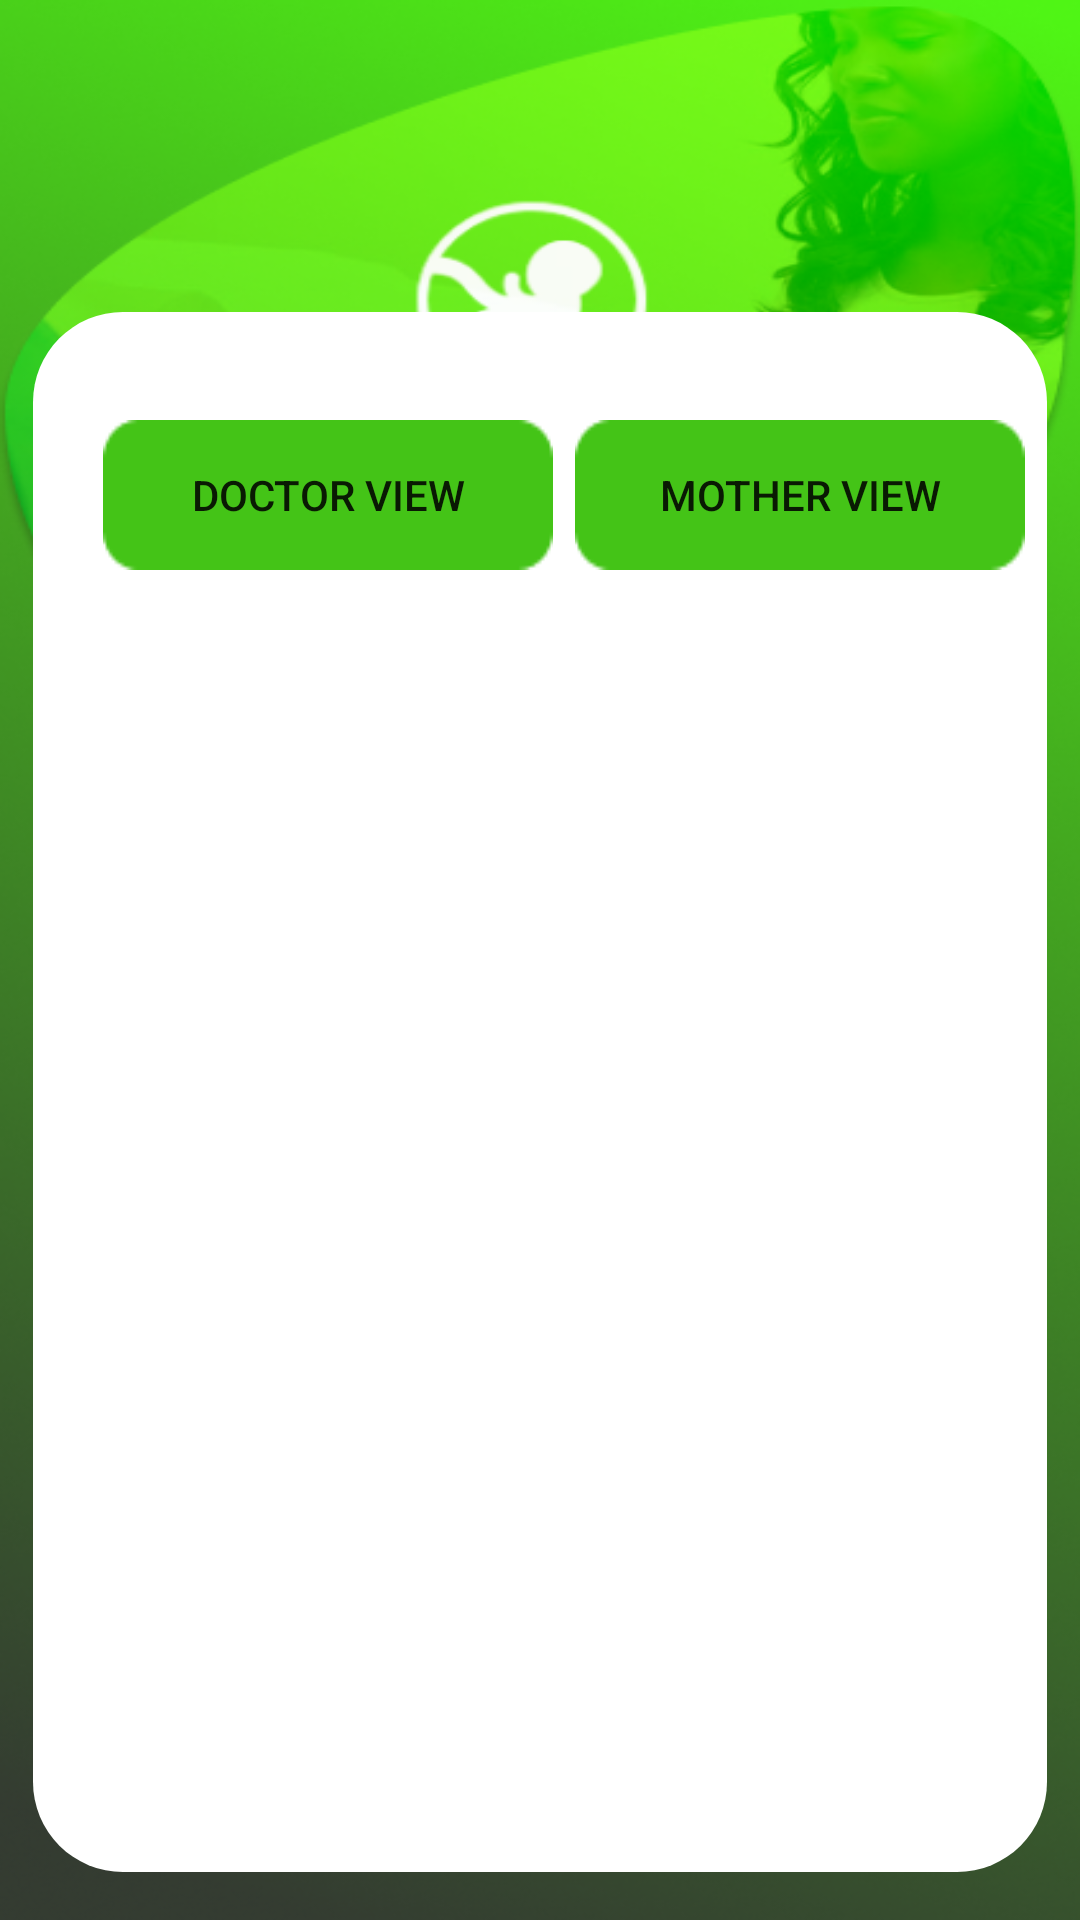

Layout XML and referenced resources for this Android screen:
<!-- AndroidManifest.xml: application theme Theme.AntentalCarekotlin -->
<!-- res/layout/activity_log_in.xml -->
<?xml version="1.0" encoding="utf-8"?>
<androidx.constraintlayout.widget.ConstraintLayout xmlns:android="http://schemas.android.com/apk/res/android"
    xmlns:app="http://schemas.android.com/apk/res-auto"
    xmlns:tools="http://schemas.android.com/tools"
    android:layout_width="match_parent"
    android:layout_height="match_parent"
    android:background="@drawable/bg"
    tools:context=".LogIn">

    <androidx.constraintlayout.widget.ConstraintLayout
        android:id="@+id/bg_shape"
        android:layout_width="338dp"
        android:layout_height="520dp"
        android:layout_marginBottom="16dp"
        android:background="@drawable/shape"
        app:layout_constraintBottom_toBottomOf="parent"
        app:layout_constraintEnd_toEndOf="parent"
        app:layout_constraintHorizontal_bias="0.493"
        app:layout_constraintStart_toStartOf="parent"
        tools:context=".LogIn">

        <Button
            android:id="@+id/btndoc"
            android:layout_width="150dp"
            android:layout_height="50dp"
            android:layout_marginStart="16dp"
            android:layout_marginTop="36dp"
            android:background="@drawable/rectanglebutton"
            android:text="Doctor View"
            app:layout_constraintEnd_toStartOf="@+id/mother_btn"
            app:layout_constraintHorizontal_bias="0.5"
            app:layout_constraintStart_toStartOf="parent"
            app:layout_constraintTop_toTopOf="parent"
            tools:ignore="HardcodedText" />

        <Button
            android:id="@+id/mother_btn"
            android:layout_width="150dp"
            android:layout_height="50dp"
            android:layout_marginTop="36dp"
            android:background="@drawable/rectanglebutton"
            android:text="Mother View"
            app:layout_constraintEnd_toEndOf="parent"
            app:layout_constraintHorizontal_bias="0.5"
            app:layout_constraintStart_toEndOf="@+id/btndoc"
            app:layout_constraintTop_toTopOf="parent"
            tools:ignore="HardcodedText" />

        <FrameLayout
            android:id="@+id/flfragment"
            android:layout_width="304dp"
            android:layout_height="400dp"
            app:layout_constraintBottom_toBottomOf="parent"
            app:layout_constraintEnd_toEndOf="parent"
            app:layout_constraintHorizontal_bias="0.529"
            app:layout_constraintStart_toStartOf="parent"
            app:layout_constraintTop_toBottomOf="@+id/btndoc"
            app:layout_constraintVertical_bias="0.515" />

    </androidx.constraintlayout.widget.ConstraintLayout>

</androidx.constraintlayout.widget.ConstraintLayout>
<!-- resources referenced by this layout -->
<resources>
  <!-- drawable bg: png bitmap (drawable-hdpi, 380076 bytes) -->
  <!-- drawable rectanglebutton: png bitmap (drawable-hdpi, 631 bytes) -->
  <!-- drawable shape (drawable) -->
  <?xml version="1.0" encoding="utf-8"?>
  <shape xmlns:android="http://schemas.android.com/apk/res/android"
      android:shape="rectangle">
      <corners
          android:bottomLeftRadius="30dp"
          android:bottomRightRadius="30dp"
          android:topLeftRadius="30dp"
          android:topRightRadius="30dp" />
      <padding
          android:bottom="0dp"
          android:left="0dp"
          android:right="0dp"
          android:top="0dp" />
      <stroke
          android:width="0dp" />
  
      <solid android:color="@color/white" />
  </shape>
  <style name="Theme.AntentalCarekotlin" parent="Theme.MaterialComponents.DayNight.DarkActionBar">
          
          <item name="colorPrimary">@color/purple_500</item>
          <item name="colorPrimaryVariant">@color/purple_700</item>
          <item name="colorOnPrimary">@color/white</item>
          
          <item name="colorSecondary">@color/teal_200</item>
          <item name="colorSecondaryVariant">@color/teal_700</item>
          <item name="colorOnSecondary">@color/black</item>
          
          <item name="android:statusBarColor" tools:targetApi="l">?attr/colorPrimaryVariant</item>
          
      </style>
  <color name="white">#FFFFFF</color>
  <color name="purple_500">#FF6200EE</color>
  <color name="purple_700">#FF3700B3</color>
  <color name="teal_200">#FF03DAC5</color>
  <color name="teal_700">#FF018786</color>
  <color name="black">#FF000000</color>
</resources>
